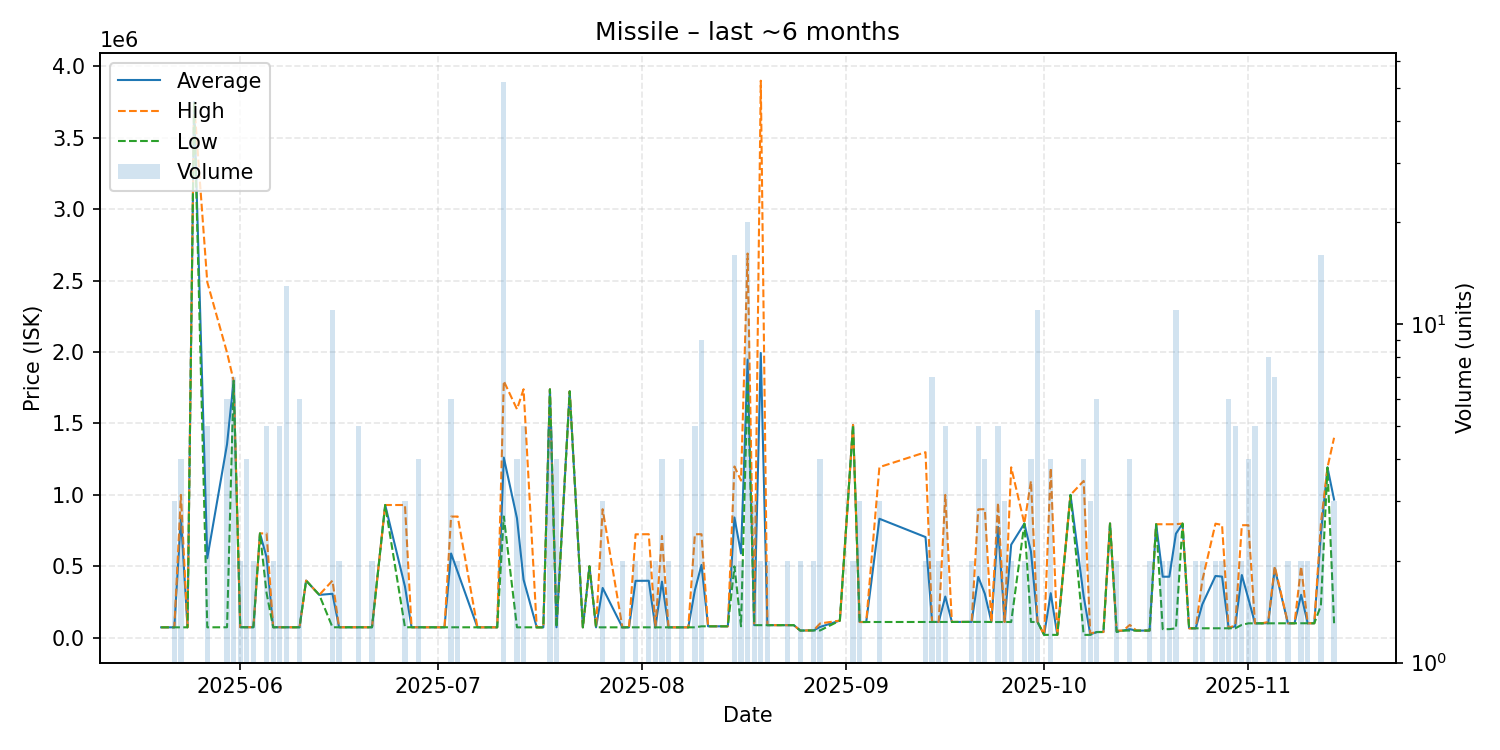

The file beside this chart, header and first rows:
date, average, highest, lowest, order_count, volume
2025-05-20, 72900, 72900, 72900, 1, 1
2025-05-21, 72900, 72900, 72900, 1, 1
2025-05-22, 72900, 72900, 72900, 3, 3
2025-05-23, 842975, 1000000, 72900, 4, 4
2025-05-24, 72900, 72900, 72900, 1, 1
2025-05-25, 3750000, 3750000, 3750000, 1, 1
2025-05-27, 556320, 2490000, 72900, 5, 5
2025-05-30, 1355077, 1996000, 73230, 4, 6
2025-05-31, 1799000, 1799000, 1799000, 2, 7
2025-06-01, 73540, 73540, 73540, 2, 2
2025-06-02, 73540, 73540, 73540, 3, 4
2025-06-03, 73540, 73540, 73540, 2, 2
2025-06-04, 730500, 730500, 730500, 1, 1
2025-06-05, 563008, 730500, 311770, 3, 5
2025-06-06, 73395, 73540, 73250, 2, 2
2025-06-07, 73252, 73260, 73250, 3, 5
2025-06-08, 73258, 73260, 73250, 5, 13
2025-06-09, 73250, 73250, 73250, 1, 1
2025-06-10, 73250, 73250, 73250, 4, 6
2025-06-11, 400000, 400000, 400000, 1, 1
2025-06-13, 300000, 300000, 300000, 1, 1
2025-06-15, 307718, 400050, 73260, 10, 11
2025-06-16, 73260, 73260, 73260, 2, 2
2025-06-17, 73260, 73260, 73260, 1, 1
2025-06-18, 73260, 73260, 73260, 1, 1
2025-06-19, 73254, 73260, 73250, 4, 5
2025-06-20, 73250, 73250, 73250, 1, 1
2025-06-21, 73265, 73270, 73260, 2, 2
2025-06-23, 929300, 929300, 929300, 1, 1
2025-06-26, 358573, 929200, 73260, 3, 3
2025-06-27, 73260, 73260, 73260, 1, 1
2025-06-28, 73252, 73260, 73250, 3, 4
2025-06-29, 73250, 73250, 73250, 1, 1
2025-06-30, 73250, 73250, 73250, 1, 1
2025-07-01, 72820, 72820, 72820, 1, 1
2025-07-02, 72820, 72820, 72820, 1, 1
2025-07-03, 589790, 848300, 72820, 5, 6
2025-07-04, 460710, 848600, 72820, 2, 2
2025-07-07, 72820, 72820, 72820, 1, 1
2025-07-10, 72820, 72820, 72820, 1, 1
2025-07-11, 1261316, 1797000, 848800, 16, 52
2025-07-13, 836405, 1600000, 72810, 4, 4
2025-07-14, 406248, 1740000, 72810, 2, 5
2025-07-16, 72810, 72810, 72810, 1, 1
2025-07-17, 72810, 72810, 72810, 1, 1
2025-07-18, 1739000, 1739000, 1739000, 1, 5
2025-07-19, 73358, 75000, 72810, 3, 4
2025-07-21, 1725000, 1725000, 1725000, 1, 1
2025-07-23, 72810, 72810, 72810, 1, 1
2025-07-24, 500000, 500000, 500000, 1, 1
2025-07-25, 72810, 72810, 72810, 1, 1
2025-07-26, 348533, 900000, 72800, 3, 3
2025-07-29, 72800, 72800, 72800, 2, 2
2025-07-30, 72800, 72800, 72800, 1, 1
2025-07-31, 398400, 724000, 72800, 2, 2
2025-08-02, 398900, 725000, 72800, 2, 2
2025-08-03, 72805, 72810, 72800, 2, 2
2025-08-04, 392655, 712500, 72810, 3, 4
2025-08-05, 72810, 72810, 72810, 2, 2
2025-08-06, 72800, 72800, 72800, 1, 1
... 81 more rows
